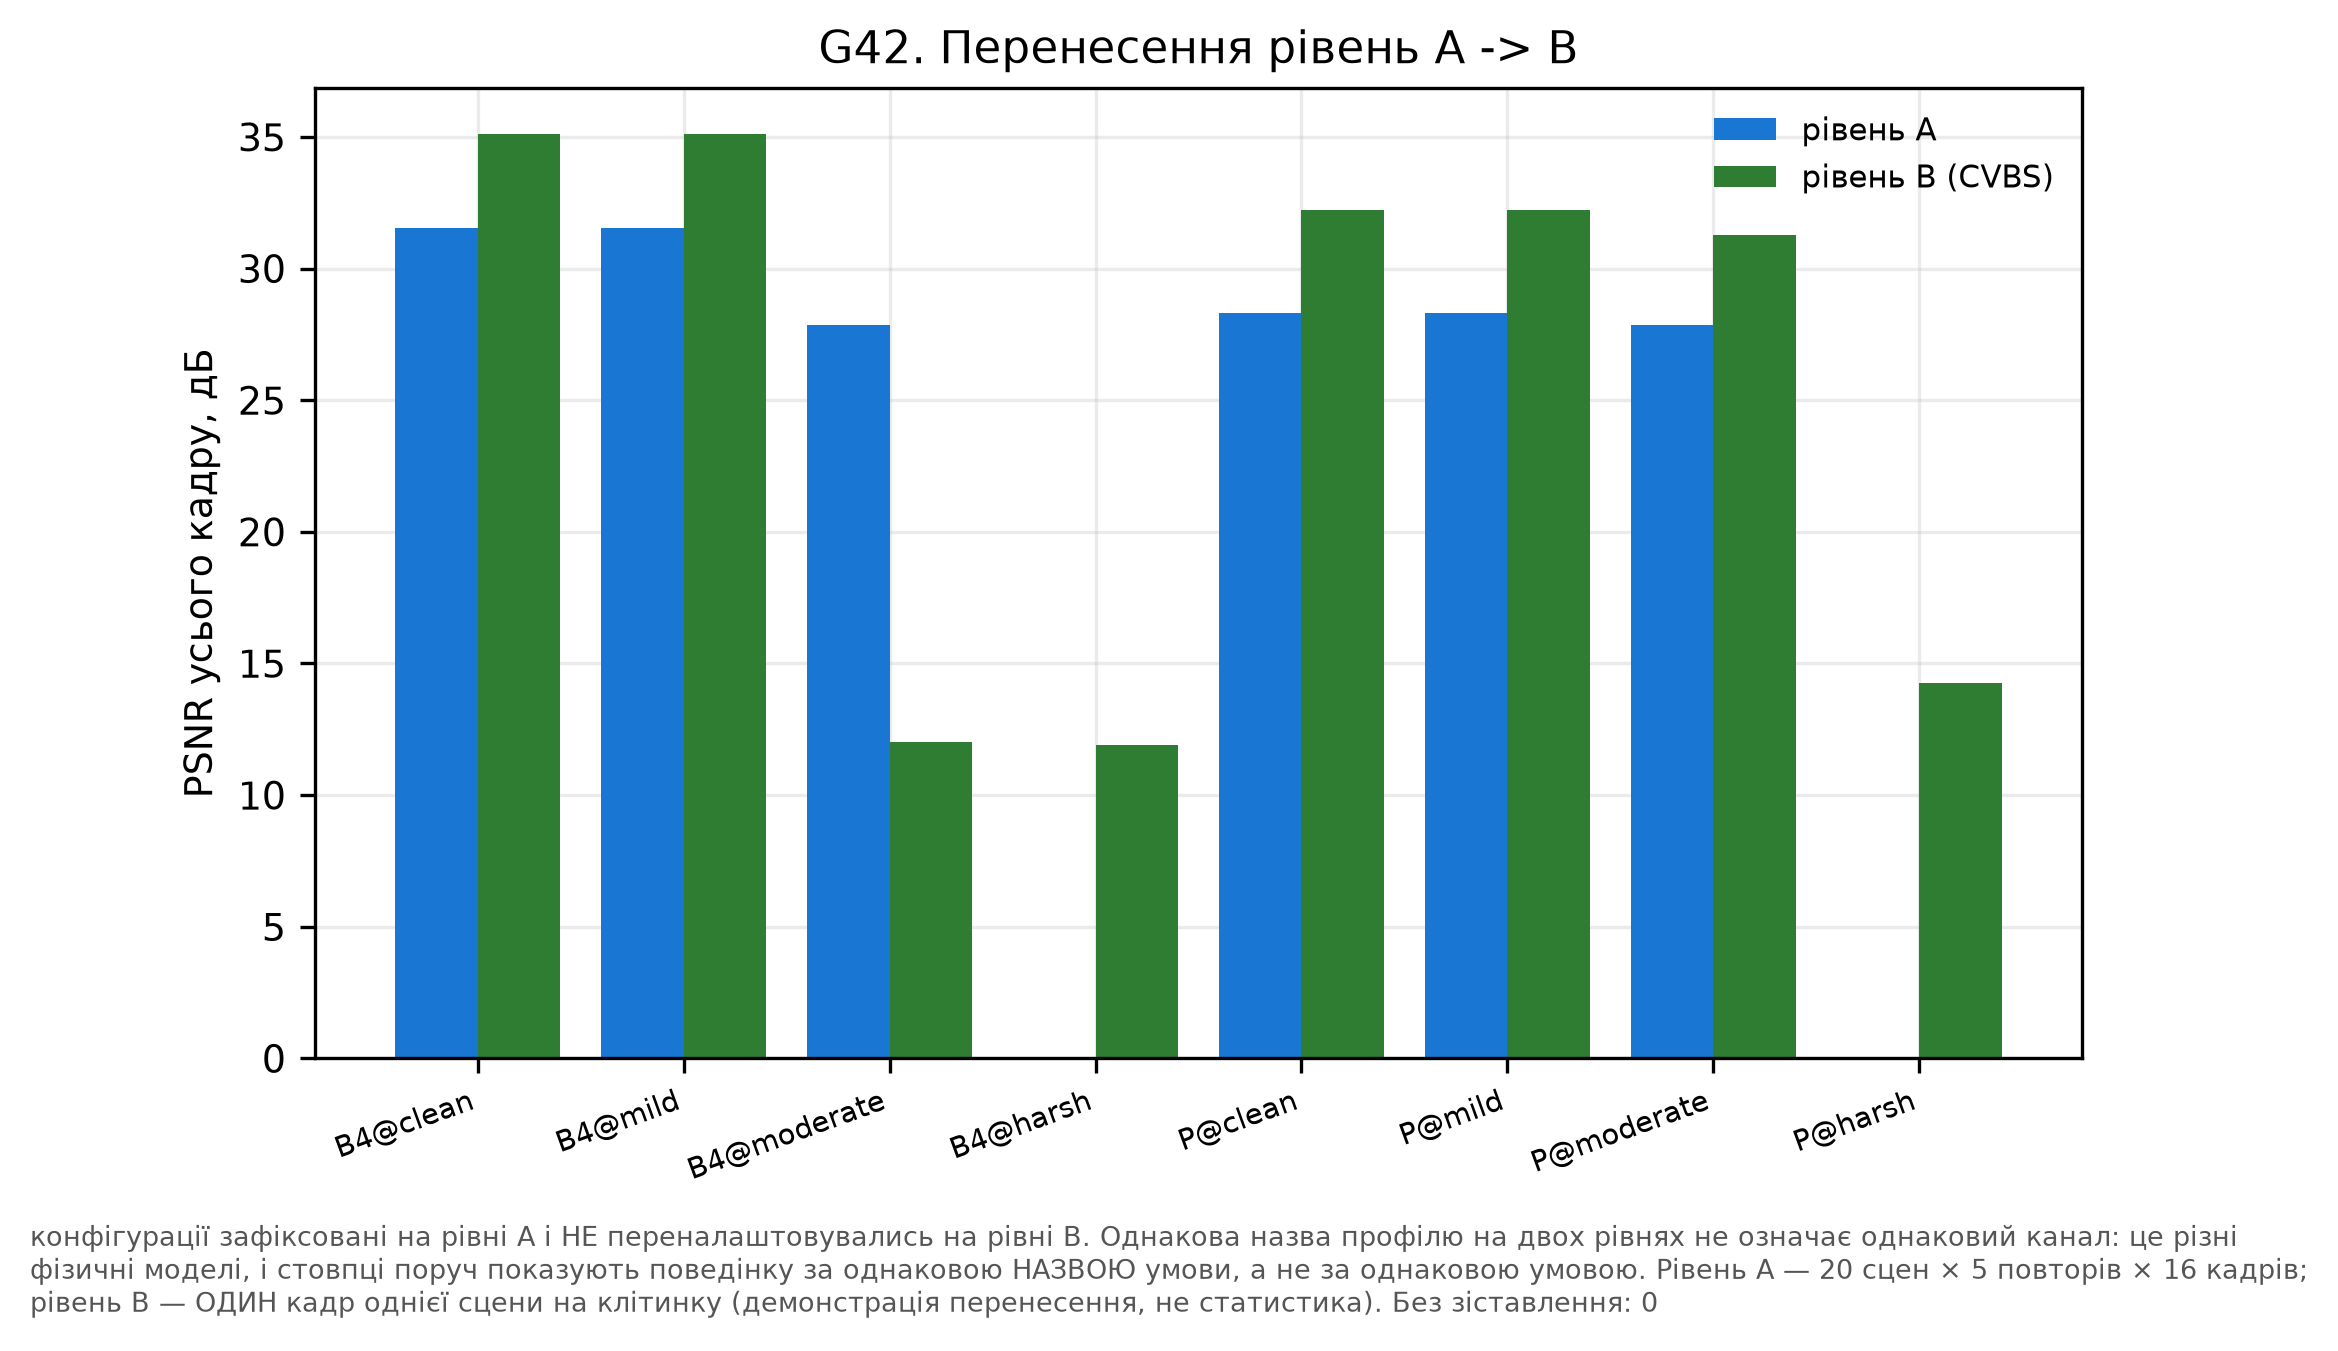

The table this chart was drawn from, first rows:
condition, level_A_psnr, level_B_psnr, mapped, method, note
clean, 31.54, 35.09, True, B4, 
mild, 31.54, 35.09, True, B4, 
moderate, 27.86, 12.01, True, B4, 
harsh, nan, 11.91, True, B4, 
clean, 28.32, 32.22, True, P, 
mild, 28.32, 32.22, True, P, 
moderate, 27.86, 31.28, True, P, 
harsh, nan, 14.26, True, P, 
